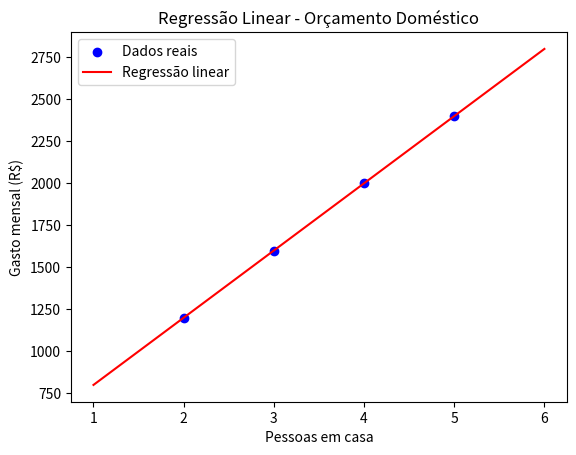

Generate this figure with matplotlib:
# https://www.w3schools.com/python/python_ml_linear_regression.asp

import matplotlib.pyplot as plt
from scipy import stats


def calculdate(x, y):
    slope, intercept, r, p, std_err = stats.linregress(x, y)

    def myfunc(x):
        return slope * x + intercept

    ten_years_car_speed = myfunc(10)
    print("ten years", ten_years_car_speed)

    mymodel = list(map(myfunc, x))

    plt.scatter(x, y)
    plt.plot(x, mymodel)
    plt.show()


def example_one():
    x = [5, 7, 8, 7, 2, 17, 2, 9, 4, 11, 12, 9, 6]
    y = [99, 86, 87, 88, 111, 86, 103, 87, 94, 78, 77, 85, 86]

    calculdate(x, y)


def example_two():
    x = [89, 43, 36, 36, 95, 10, 66, 34, 38, 20, 26, 29, 48, 64, 6, 5, 36, 66, 72, 40]
    y = [21, 46, 3, 35, 67, 95, 53, 72, 58, 10, 26, 34, 90, 33, 38, 20, 56, 2, 47, 15]

    calculdate(x, y)


# example_one()
# example_two()

# Revisão com Chat GPT
# [redacted]


def example_chat():
    pessoas = [2, 3, 4, 5]
    gastos = [1200, 1600, 2000, 2400]

    slope, intercept, r, p, std_err = stats.linregress(pessoas, gastos)

    def gasto_previsto(x):
        return slope * x + intercept

    x_vals = range(1, 7)
    y_vals = [gasto_previsto(x) for x in x_vals]

    plt.scatter(pessoas, gastos, color="blue", label="Dados reais")

    plt.plot(x_vals, y_vals, color="red", label="Regressão linear")

    plt.xlabel("Pessoas em casa")
    plt.ylabel("Gasto mensal (R$)")
    plt.title("Regressão Linear - Orçamento Doméstico")
    plt.legend()
    plt.show()

    print(f"Inclinação (quanto aumenta por pessoa): {slope}")
    print(f"Intercepto (gasto fixo): {intercept}")
    print(f"R² (qualidade do ajuste): {r**2}")


example_chat()